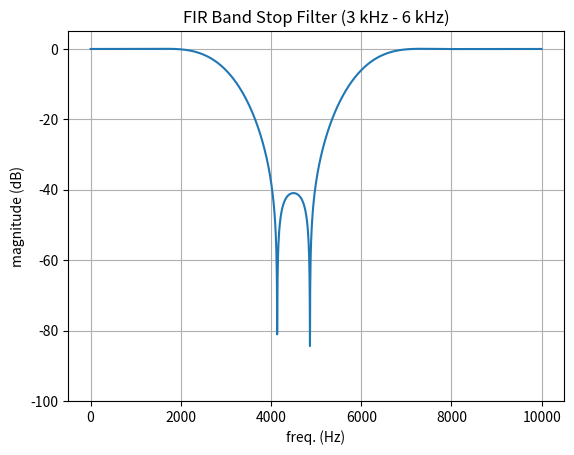

The script that saved this image:
import numpy as np
import matplotlib.pyplot as plt
from scipy.signal import firwin, freqz

Fs = 20000          
F1, F2 = 3000, 6000 # Lower and upper cutoff
N = 31              # No. of tap

#band stop filter
b = firwin(N, [F1, F2], window='hann', pass_zero='bandstop', fs=Fs)
print("Coefficients:", np.round(b, 4))

f, H = freqz(b, worN=2048, fs=Fs)
mag = 20 * np.log10(np.maximum(np.abs(H), 1e-10))

plt.plot(f, mag)
plt.title('FIR Band Stop Filter (3 kHz - 6 kHz)')
plt.xlabel('freq. (Hz)')
plt.ylabel('magnitude (dB)')
plt.ylim(-100, 5)
plt.grid(True)
plt.show()
